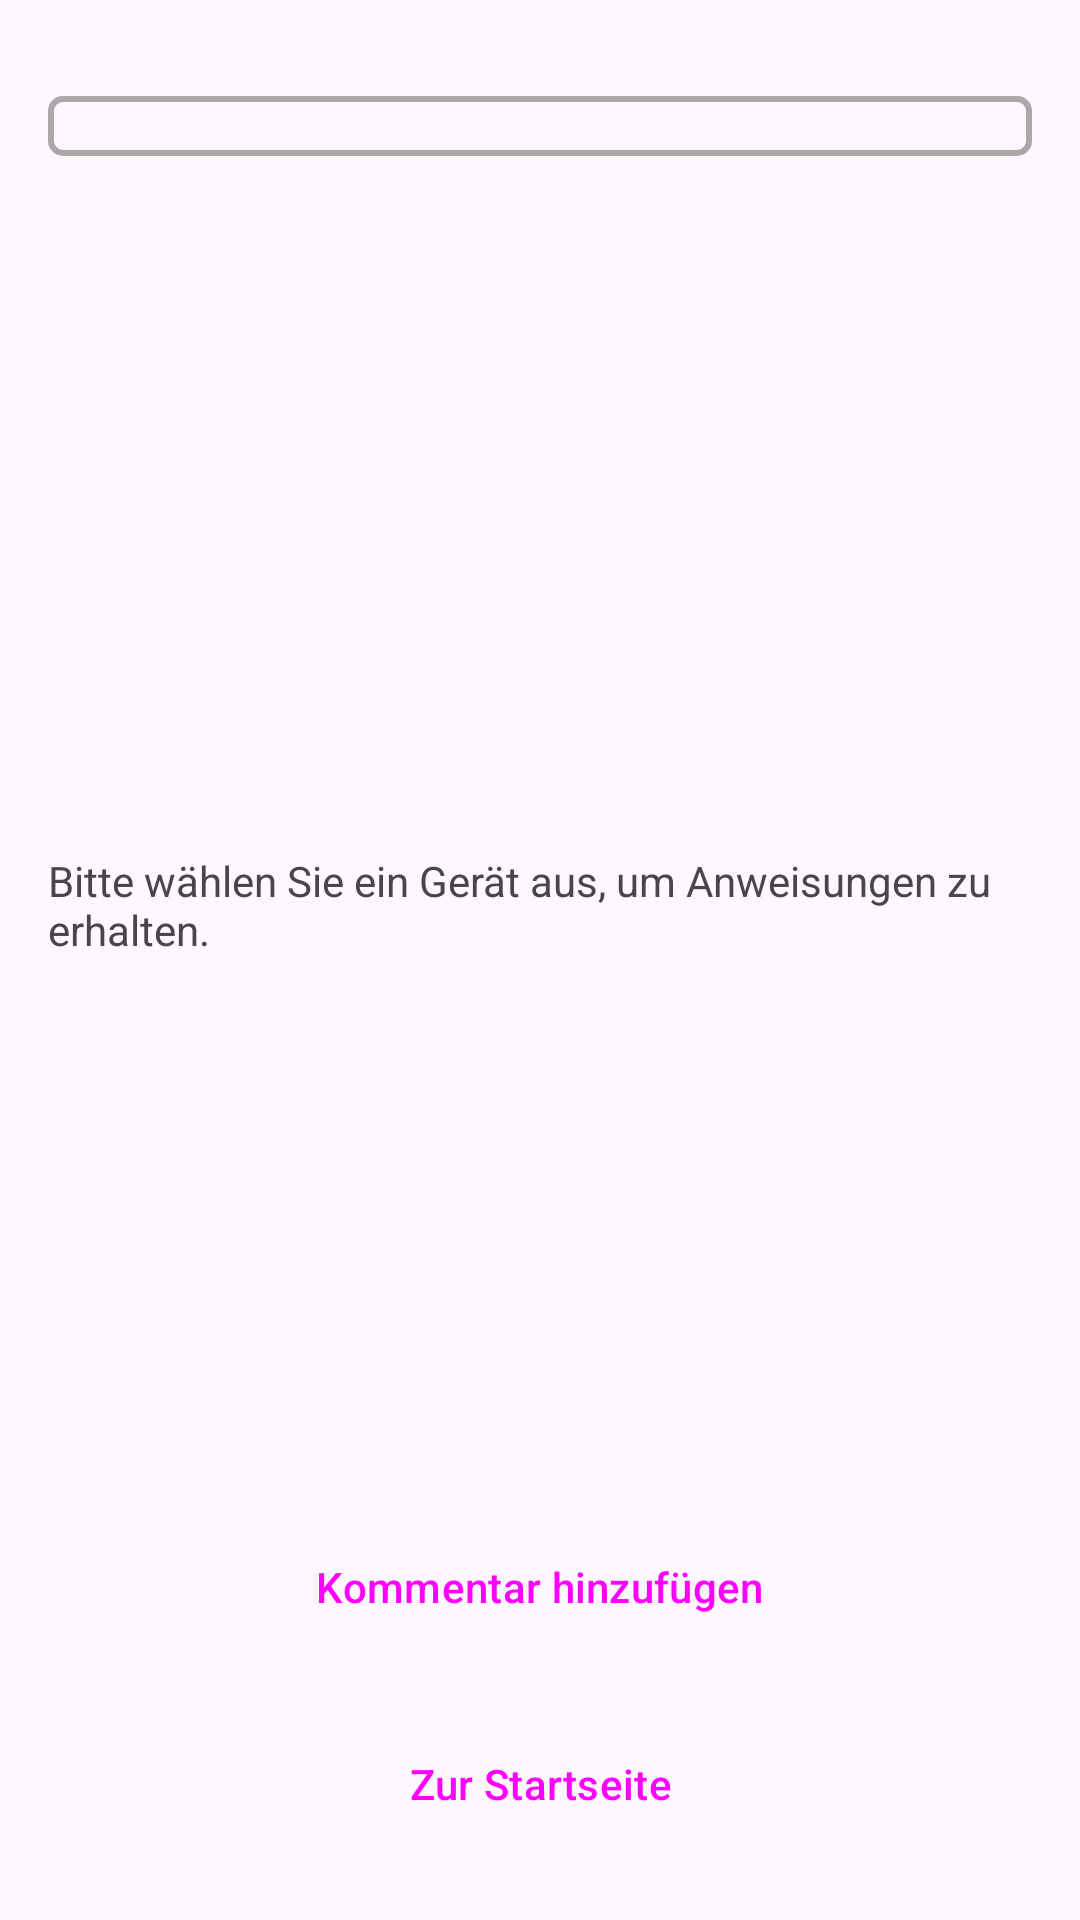

Write the Android layout XML for this screen, with the resource values it uses.
<!-- AndroidManifest.xml: application theme Theme.Referat54 -->
<!-- res/layout/activity_instruction.xml -->
<androidx.constraintlayout.widget.ConstraintLayout xmlns:android="http://schemas.android.com/apk/res/android"
    xmlns:app="http://schemas.android.com/apk/res-auto"
    xmlns:tools="http://schemas.android.com/tools"
    android:layout_width="match_parent"
    android:layout_height="match_parent"
    android:padding="16dp">

    <Spinner
        android:id="@+id/typeSpinner"
        android:layout_width="0dp"
        android:layout_height="wrap_content"
        android:layout_marginTop="16dp"
        app:layout_constraintTop_toTopOf="parent"
        app:layout_constraintStart_toStartOf="parent"
        app:layout_constraintEnd_toEndOf="parent"
        app:layout_constraintWidth_percent="1.0"
        android:background="@drawable/spinner_border"
        style="@style/CustomSpinnerStyle" />

    <Spinner
        android:id="@+id/modelSpinner"
        android:layout_width="0dp"
        android:layout_height="wrap_content"
        android:layout_marginTop="16dp"
        android:visibility="gone"
        app:layout_constraintTop_toBottomOf="@id/typeSpinner"
        app:layout_constraintStart_toStartOf="parent"
        app:layout_constraintEnd_toEndOf="parent"
        app:layout_constraintWidth_percent="1.0"
        android:background="@drawable/spinner_border"
        style="@style/CustomSpinnerStyle" />

    <ImageView
        android:id="@+id/deviceImageView"
        android:layout_width="0dp"
        android:layout_height="200dp"
        android:layout_marginTop="16dp"
        app:layout_constraintTop_toBottomOf="@id/modelSpinner"
        app:layout_constraintStart_toStartOf="parent"
        app:layout_constraintEnd_toEndOf="parent"
        app:layout_constraintWidth_percent="1.0"
        android:contentDescription="@string/device_image_description"
        tools:srcCompat="@drawable/ic_launcher_foreground" />

    <ScrollView
        android:layout_width="0dp"
        android:layout_height="0dp"
        android:layout_marginTop="16dp"
        app:layout_constraintTop_toBottomOf="@id/deviceImageView"
        app:layout_constraintBottom_toTopOf="@id/commentButton"
        app:layout_constraintStart_toStartOf="parent"
        app:layout_constraintEnd_toEndOf="parent">

        <TextView
            android:id="@+id/instructionsTextView"
            android:layout_width="match_parent"
            android:layout_height="wrap_content"
            android:text="Bitte wählen Sie ein Gerät aus, um Anweisungen zu erhalten." />
    </ScrollView>

    <Button
        android:id="@+id/commentButton"
        style="@style/CustomButtonStyle"
        android:layout_width="wrap_content"
        android:layout_height="wrap_content"
        android:layout_marginBottom="20dp"
        android:text="Kommentar hinzufügen"
        app:layout_constraintBottom_toTopOf="@+id/button"
        app:layout_constraintEnd_toEndOf="parent"
        app:layout_constraintHorizontal_bias="0.497"
        app:layout_constraintStart_toStartOf="parent" />

    <Button
        android:id="@+id/button"
        style="@style/CustomButtonStyle"
        android:layout_width="157dp"
        android:layout_height="43dp"
        android:layout_marginBottom="8dp"
        android:onClick="goBack"
        android:text="Zur Startseite"
        app:layout_constraintBottom_toBottomOf="parent"
        app:layout_constraintEnd_toEndOf="parent"
        app:layout_constraintStart_toStartOf="parent" />


</androidx.constraintlayout.widget.ConstraintLayout>
<!-- resources referenced by this layout -->
<resources>
  <!-- drawable ic_launcher_foreground: webp bitmap (mipmap-hdpi, 14638 bytes) -->
  <!-- drawable spinner_border (drawable) -->
  <?xml version="1.0" encoding="utf-8"?>
  <shape xmlns:android="http://schemas.android.com/apk/res/android">
      <solid android:color="@android:color/transparent" /> 
      <stroke android:width="2dp" android:color="#ACA8A8" /> 
      <corners android:radius="4dp" /> 
  </shape>
  <string name="device_image_description">Bild des Geräts</string>
  <style name="CustomButtonStyle" parent="Widget.Material3.Button">
          
           <item name="backgroundTint">@color/mustardBlue</item>
       </style>
  <style name="CustomSpinnerStyle" parent="@android:style/Widget.Material.Spinner">
          <item name="android:padding">10dp</item>
          <item name="android:background">?android:attr/selectableItemBackground</item>
          <item name="android:popupBackground">#FFFFFF</item>
          <item name="android:dropDownVerticalOffset">5dp</item>
          <item name="android:textColor">#000000</item>
          <item name="android:textSize">16sp</item>
      </style>
  <style name="Theme.Referat54" parent="Base.Theme.Referat54" />
  <color name="mustardBlue">#1A2A43</color>
  <style name="Base.Theme.Referat54" parent="Theme.Material3.DayNight.NoActionBar">
          
          
          <item name="android:statusBarColor">@color/mustardYellow</item>
          <item name="android:windowLightStatusBar">false</item>
      </style>
  <color name="mustardYellow">#D4AF37</color>
</resources>
